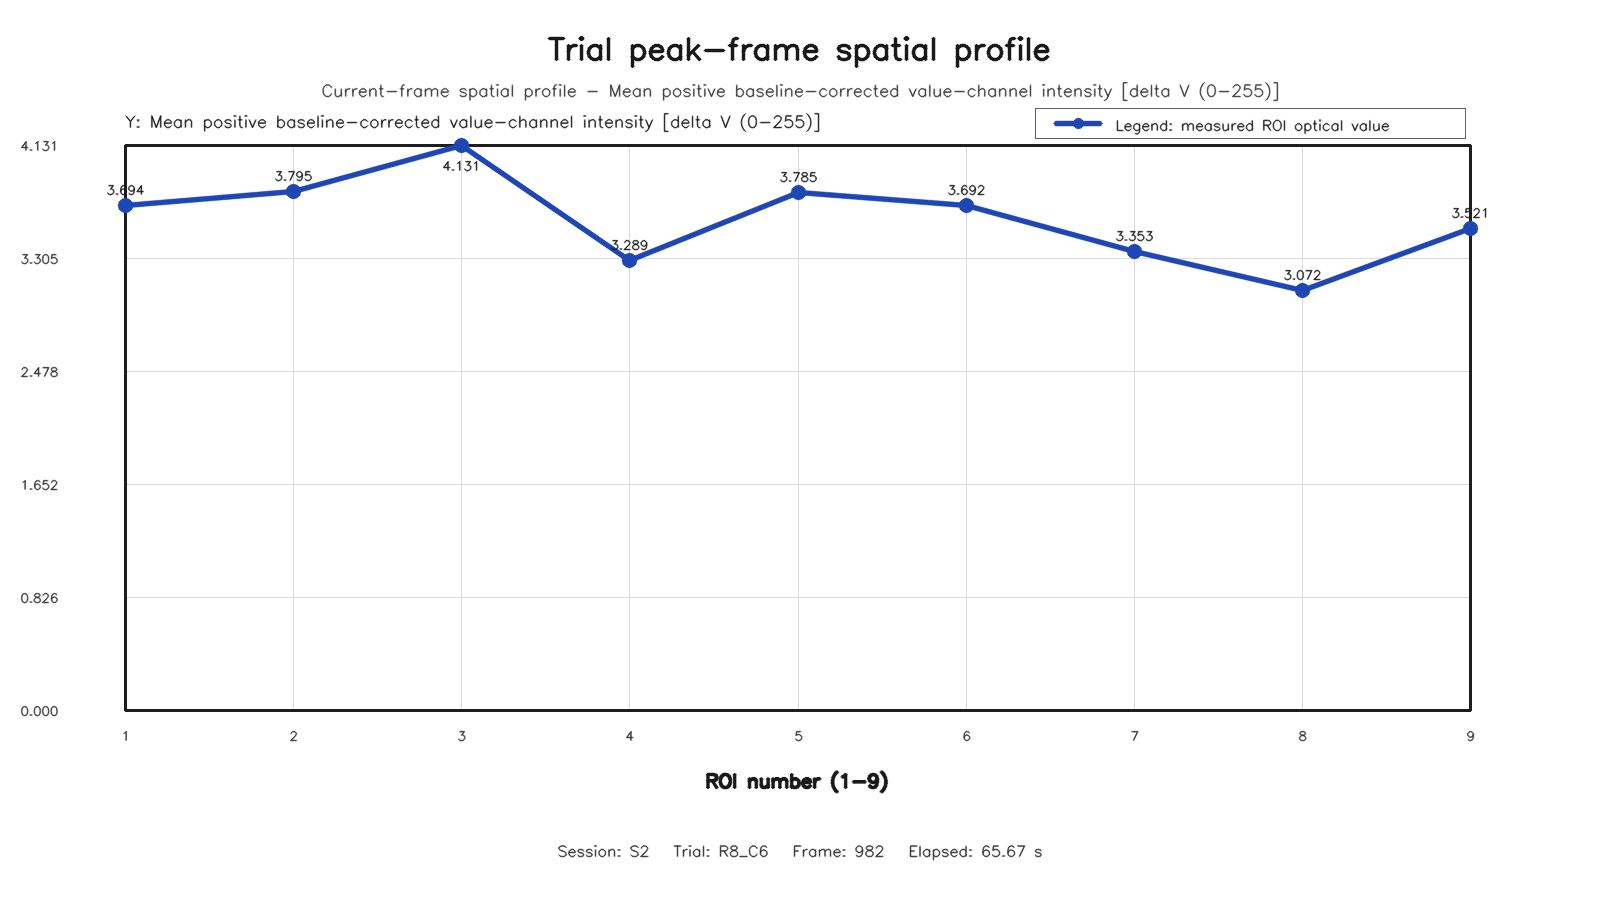

The file beside this chart, header and first rows:
roi, row, column, value
1, 1, 1, 3.694
2, 1, 2, 3.795
3, 1, 3, 4.131
4, 2, 1, 3.289
5, 2, 2, 3.785
6, 2, 3, 3.692
7, 3, 1, 3.353
8, 3, 2, 3.072
9, 3, 3, 3.521
